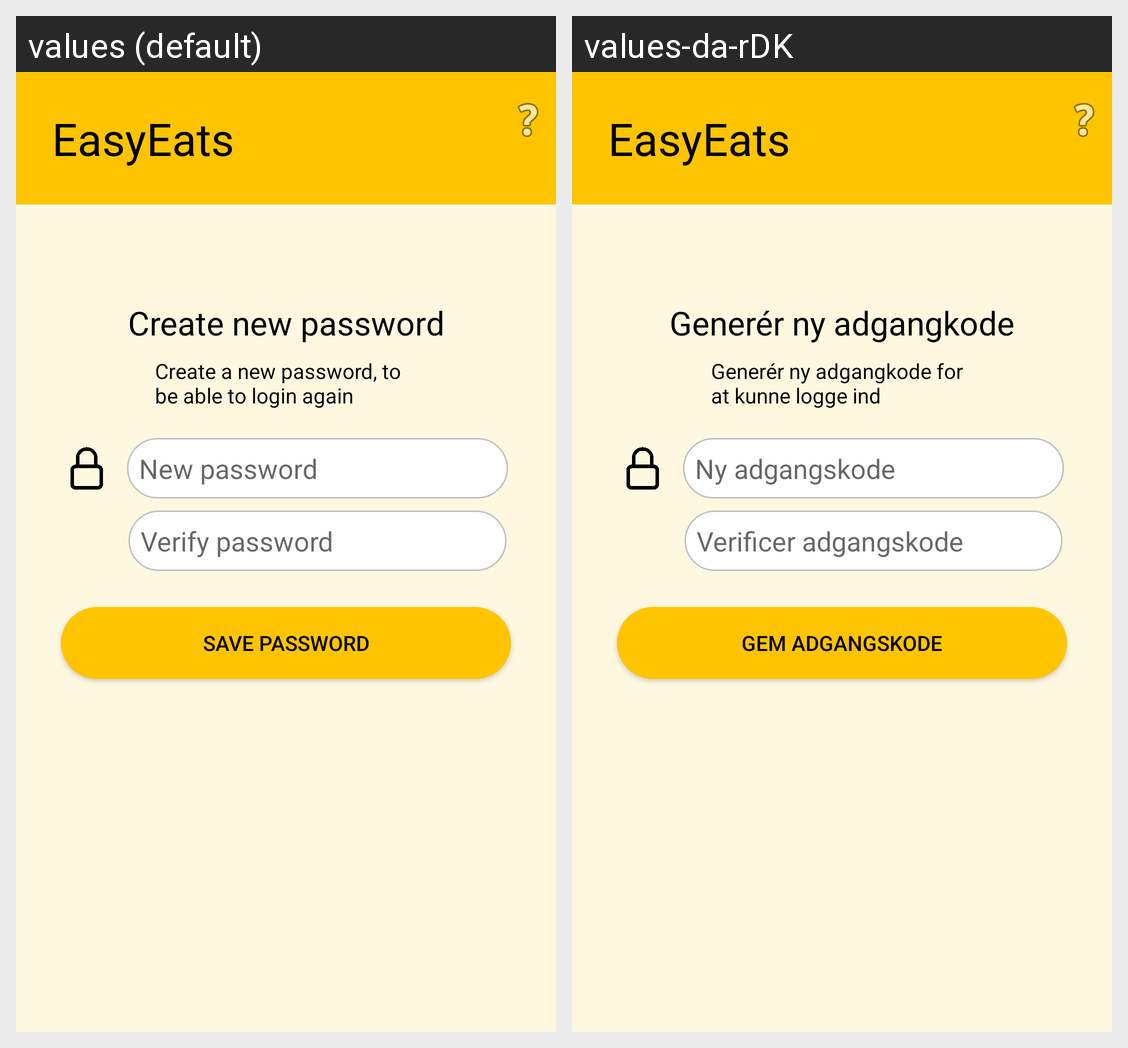

Translations of the strings shown on this Android screen, per locale in the grid:
Android screen res/layout/activity_create_new_password.xml rendered under 2 locales, left to right: values (default), values-da-rDK. Device: Nexus 5 (rendered at 1080×1920; each locale shown at half size, 540×960, under a caption strip naming it); theme AppTheme.
Strings drawn on this screen, with the default value and each locale's value (text and hints the layout hard-codes, and strings that could not be matched under every locale, appear in the picture but are not listed):

app_name
  values: EasyEats
  values-da-rDK: EasyEats  [not translated; the default value is used]

create_new_password
  values: Create new password
  values-da-rDK: Generér ny adgangkode

create_new_password_description
  values: Create a new password, to be able to login again
  values-da-rDK: Generér ny adgangkode for at kunne logge ind

prompt_new_password
  values: New password
  values-da-rDK: Ny adgangskode

prompt_verify_password
  values: Verify password
  values-da-rDK: Verificer adgangskode

save_password
  values: Save password
  values-da-rDK: Gem adgangskode
